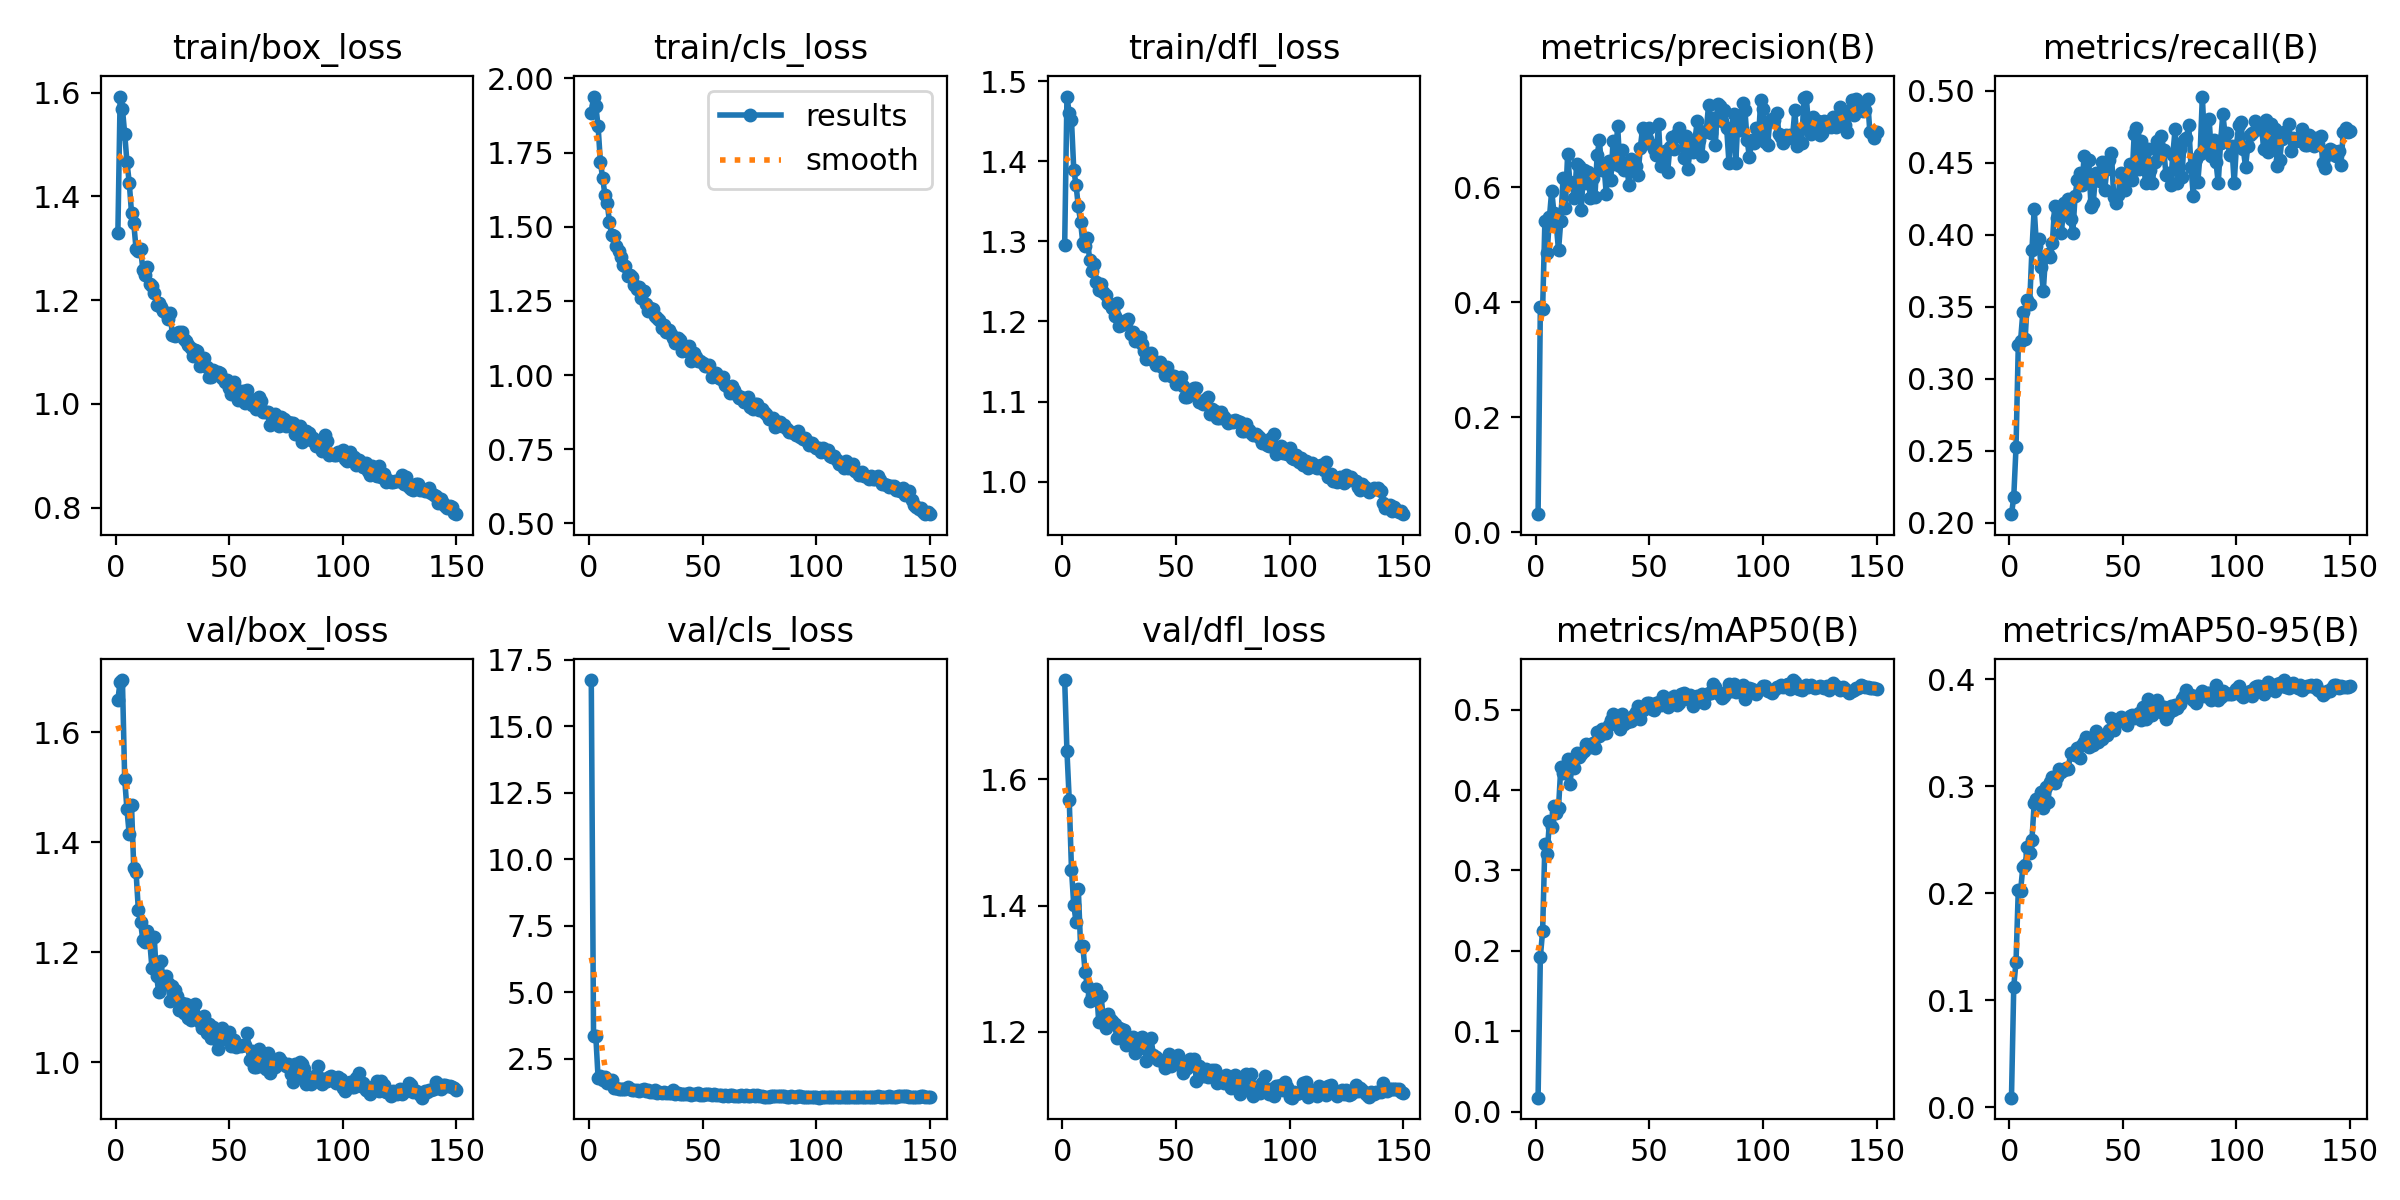

Values plotted in this chart, from the file beside it:
epoch, time, train/box_loss, train/cls_loss, train/dfl_loss, metrics/precision(B), metrics/recall(B), metrics/mAP50(B), metrics/mAP50-95(B), val/box_loss, val/cls_loss, val/dfl_loss, lr/pg0, lr/pg1, lr/pg2
1, 162.4, 1.329, 1.883, 1.295, 0.03165, 0.2061, 0.01724, 0.00895, 1.659, 16.74, 1.758, 0.0006633, 0.0006633, 0.0006633
2, 317.2, 1.593, 1.939, 1.481, 0.3914, 0.218, 0.1923, 0.1126, 1.692, 3.347, 1.645, 0.001321, 0.001321, 0.001321
3, 461.8, 1.569, 1.906, 1.46, 0.388, 0.2525, 0.2245, 0.136, 1.695, 3.346, 1.568, 0.00197, 0.00197, 0.00197
4, 593.8, 1.521, 1.839, 1.451, 0.5408, 0.3235, 0.3327, 0.2033, 1.515, 1.778, 1.457, 0.00196, 0.00196, 0.00196
5, 725.9, 1.466, 1.72, 1.389, 0.485, 0.3264, 0.3202, 0.2022, 1.46, 1.853, 1.401, 0.001947, 0.001947, 0.001947
6, 857.2, 1.427, 1.663, 1.37, 0.5476, 0.3462, 0.3616, 0.2241, 1.414, 1.69, 1.374, 0.001934, 0.001934, 0.001934
7, 988.7, 1.369, 1.609, 1.343, 0.5944, 0.3274, 0.3535, 0.2268, 1.468, 1.801, 1.426, 0.001921, 0.001921, 0.001921
8, 1120, 1.348, 1.581, 1.324, 0.5546, 0.355, 0.3797, 0.2428, 1.353, 1.58, 1.335, 0.001908, 0.001908, 0.001908
9, 1252, 1.299, 1.516, 1.297, 0.5355, 0.3521, 0.3709, 0.2377, 1.346, 1.64, 1.336, 0.001894, 0.001894, 0.001894
10, 1384, 1.295, 1.472, 1.294, 0.4903, 0.3896, 0.378, 0.2497, 1.277, 1.709, 1.295, 0.001881, 0.001881, 0.001881
11, 1515, 1.3, 1.468, 1.304, 0.5419, 0.4182, 0.4281, 0.2842, 1.255, 1.401, 1.272, 0.001868, 0.001868, 0.001868
12, 1647, 1.259, 1.434, 1.276, 0.6163, 0.3925, 0.4212, 0.288, 1.222, 1.396, 1.249, 0.001855, 0.001855, 0.001855
13, 1779, 1.248, 1.417, 1.264, 0.5647, 0.3974, 0.4235, 0.2885, 1.219, 1.376, 1.256, 0.001842, 0.001842, 0.001842
14, 1911, 1.264, 1.397, 1.271, 0.6573, 0.3777, 0.4389, 0.2949, 1.239, 1.355, 1.252, 0.001828, 0.001828, 0.001828
15, 2042, 1.232, 1.37, 1.25, 0.609, 0.361, 0.4076, 0.2795, 1.222, 1.367, 1.268, 0.001815, 0.001815, 0.001815
16, 2174, 1.228, 1.367, 1.239, 0.6062, 0.3856, 0.4311, 0.2994, 1.171, 1.365, 1.215, 0.001802, 0.001802, 0.001802
17, 2306, 1.214, 1.335, 1.246, 0.5819, 0.3866, 0.4271, 0.2851, 1.227, 1.441, 1.257, 0.001789, 0.001789, 0.001789
18, 2438, 1.191, 1.338, 1.236, 0.6409, 0.3846, 0.4457, 0.3038, 1.157, 1.344, 1.221, 0.001776, 0.001776, 0.001776
19, 2570, 1.195, 1.329, 1.233, 0.637, 0.3946, 0.4408, 0.3087, 1.127, 1.337, 1.205, 0.001762, 0.001762, 0.001762
20, 2701, 1.188, 1.305, 1.222, 0.5606, 0.4201, 0.4446, 0.3027, 1.184, 1.321, 1.227, 0.001749, 0.001749, 0.001749
21, 2833, 1.178, 1.289, 1.222, 0.6302, 0.4118, 0.4481, 0.3086, 1.144, 1.335, 1.22, 0.001736, 0.001736, 0.001736
22, 2964, 1.175, 1.297, 1.216, 0.6079, 0.416, 0.4571, 0.3157, 1.157, 1.286, 1.217, 0.001723, 0.001723, 0.001723
23, 3096, 1.164, 1.258, 1.207, 0.6262, 0.4014, 0.4545, 0.3133, 1.143, 1.312, 1.211, 0.00171, 0.00171, 0.00171
24, 3228, 1.175, 1.282, 1.223, 0.5805, 0.4221, 0.4534, 0.3153, 1.111, 1.348, 1.19, 0.001696, 0.001696, 0.001696
25, 3360, 1.132, 1.24, 1.195, 0.6164, 0.4142, 0.4588, 0.3167, 1.139, 1.284, 1.206, 0.001683, 0.001683, 0.001683
26, 3492, 1.132, 1.216, 1.196, 0.5829, 0.425, 0.4527, 0.316, 1.131, 1.326, 1.203, 0.00167, 0.00167, 0.00167
27, 3623, 1.137, 1.224, 1.201, 0.6555, 0.4109, 0.4721, 0.3309, 1.12, 1.244, 1.202, 0.001657, 0.001657, 0.001657
28, 3755, 1.139, 1.224, 1.198, 0.6819, 0.4014, 0.467, 0.3296, 1.095, 1.262, 1.178, 0.001644, 0.001644, 0.001644
29, 3887, 1.139, 1.2, 1.204, 0.6295, 0.4274, 0.4765, 0.3292, 1.107, 1.306, 1.192, 0.00163, 0.00163, 0.00163
30, 4019, 1.125, 1.192, 1.184, 0.6375, 0.4379, 0.4715, 0.3354, 1.089, 1.215, 1.189, 0.001617, 0.001617, 0.001617
31, 4151, 1.121, 1.185, 1.187, 0.5885, 0.4429, 0.4707, 0.3266, 1.106, 1.238, 1.191, 0.001604, 0.001604, 0.001604
32, 4282, 1.114, 1.159, 1.175, 0.6464, 0.4349, 0.4809, 0.3385, 1.081, 1.214, 1.167, 0.001591, 0.001591, 0.001591
33, 4414, 1.107, 1.169, 1.179, 0.6125, 0.4546, 0.4866, 0.3416, 1.078, 1.232, 1.171, 0.001578, 0.001578, 0.001578
34, 4546, 1.093, 1.146, 1.181, 0.68, 0.4379, 0.4945, 0.3463, 1.091, 1.194, 1.19, 0.001564, 0.001564, 0.001564
35, 4677, 1.105, 1.152, 1.172, 0.6408, 0.4522, 0.487, 0.3364, 1.105, 1.208, 1.191, 0.001551, 0.001551, 0.001551
36, 4809, 1.102, 1.137, 1.163, 0.7072, 0.4193, 0.4881, 0.3408, 1.081, 1.205, 1.185, 0.001538, 0.001538, 0.001538
37, 4941, 1.074, 1.126, 1.153, 0.6378, 0.4219, 0.4759, 0.3389, 1.073, 1.333, 1.153, 0.001525, 0.001525, 0.001525
38, 5072, 1.076, 1.107, 1.155, 0.6651, 0.4427, 0.4947, 0.3518, 1.063, 1.192, 1.167, 0.001512, 0.001512, 0.001512
39, 5204, 1.088, 1.124, 1.161, 0.6293, 0.4408, 0.4823, 0.3409, 1.083, 1.211, 1.19, 0.001498, 0.001498, 0.001498
40, 5336, 1.072, 1.117, 1.152, 0.6397, 0.4377, 0.4847, 0.3449, 1.053, 1.188, 1.163, 0.001485, 0.001485, 0.001485
41, 5468, 1.052, 1.082, 1.146, 0.6032, 0.4507, 0.4854, 0.3442, 1.07, 1.179, 1.16, 0.001472, 0.001472, 0.001472
42, 5600, 1.052, 1.094, 1.147, 0.6488, 0.431, 0.4859, 0.3478, 1.045, 1.19, 1.155, 0.001459, 0.001459, 0.001459
43, 5731, 1.065, 1.083, 1.15, 0.636, 0.4458, 0.4929, 0.348, 1.063, 1.189, 1.155, 0.001446, 0.001446, 0.001446
44, 5863, 1.062, 1.099, 1.143, 0.6366, 0.4517, 0.4965, 0.3524, 1.043, 1.207, 1.153, 0.001432, 0.001432, 0.001432
45, 5996, 1.061, 1.049, 1.134, 0.6218, 0.4566, 0.5049, 0.3637, 1.024, 1.143, 1.142, 0.001419, 0.001419, 0.001419
46, 6127, 1.06, 1.076, 1.143, 0.6691, 0.426, 0.4877, 0.3528, 1.051, 1.184, 1.153, 0.001406, 0.001406, 0.001406
47, 6259, 1.051, 1.061, 1.135, 0.7029, 0.4221, 0.4995, 0.3599, 1.062, 1.167, 1.165, 0.001393, 0.001393, 0.001393
48, 6391, 1.041, 1.047, 1.132, 0.6953, 0.4276, 0.5018, 0.3613, 1.042, 1.215, 1.145, 0.00138, 0.00138, 0.00138
49, 6523, 1.045, 1.049, 1.131, 0.6836, 0.4428, 0.5085, 0.3642, 1.045, 1.126, 1.157, 0.001366, 0.001366, 0.001366
50, 6655, 1.03, 1.042, 1.122, 0.7033, 0.4398, 0.5081, 0.3625, 1.054, 1.131, 1.15, 0.001353, 0.001353, 0.001353
51, 6786, 1.018, 1.03, 1.125, 0.6732, 0.431, 0.5006, 0.3599, 1.03, 1.155, 1.163, 0.00134, 0.00134, 0.00134
52, 6918, 1.042, 1.03, 1.131, 0.6674, 0.4379, 0.4991, 0.3572, 1.04, 1.172, 1.146, 0.001327, 0.001327, 0.001327
53, 7050, 1.028, 1.034, 1.119, 0.6569, 0.4493, 0.5084, 0.3654, 1.029, 1.174, 1.134, 0.001314, 0.001314, 0.001314
54, 7182, 1.007, 0.9932, 1.106, 0.7103, 0.4379, 0.5094, 0.3665, 1.032, 1.135, 1.15, 0.0013, 0.0013, 0.0013
55, 7314, 1.012, 0.9978, 1.106, 0.6366, 0.47, 0.5062, 0.3634, 1.029, 1.164, 1.142, 0.001287, 0.001287, 0.001287
56, 7445, 1.025, 1.008, 1.112, 0.6418, 0.4744, 0.5174, 0.3669, 1.031, 1.125, 1.156, 0.001274, 0.001274, 0.001274
57, 7577, 1.002, 0.9899, 1.112, 0.6632, 0.4458, 0.5098, 0.3681, 1.032, 1.128, 1.147, 0.001261, 0.001261, 0.001261
58, 7709, 1.026, 0.9855, 1.116, 0.6261, 0.4655, 0.5028, 0.3618, 1.053, 1.154, 1.156, 0.001248, 0.001248, 0.001248
59, 7841, 1.009, 0.9921, 1.116, 0.6695, 0.4516, 0.5146, 0.3738, 1.004, 1.115, 1.122, 0.001234, 0.001234, 0.001234
60, 7973, 0.9987, 0.9665, 1.1, 0.6875, 0.4362, 0.508, 0.3629, 1.021, 1.119, 1.146, 0.001221, 0.001221, 0.001221
... 90 more rows
